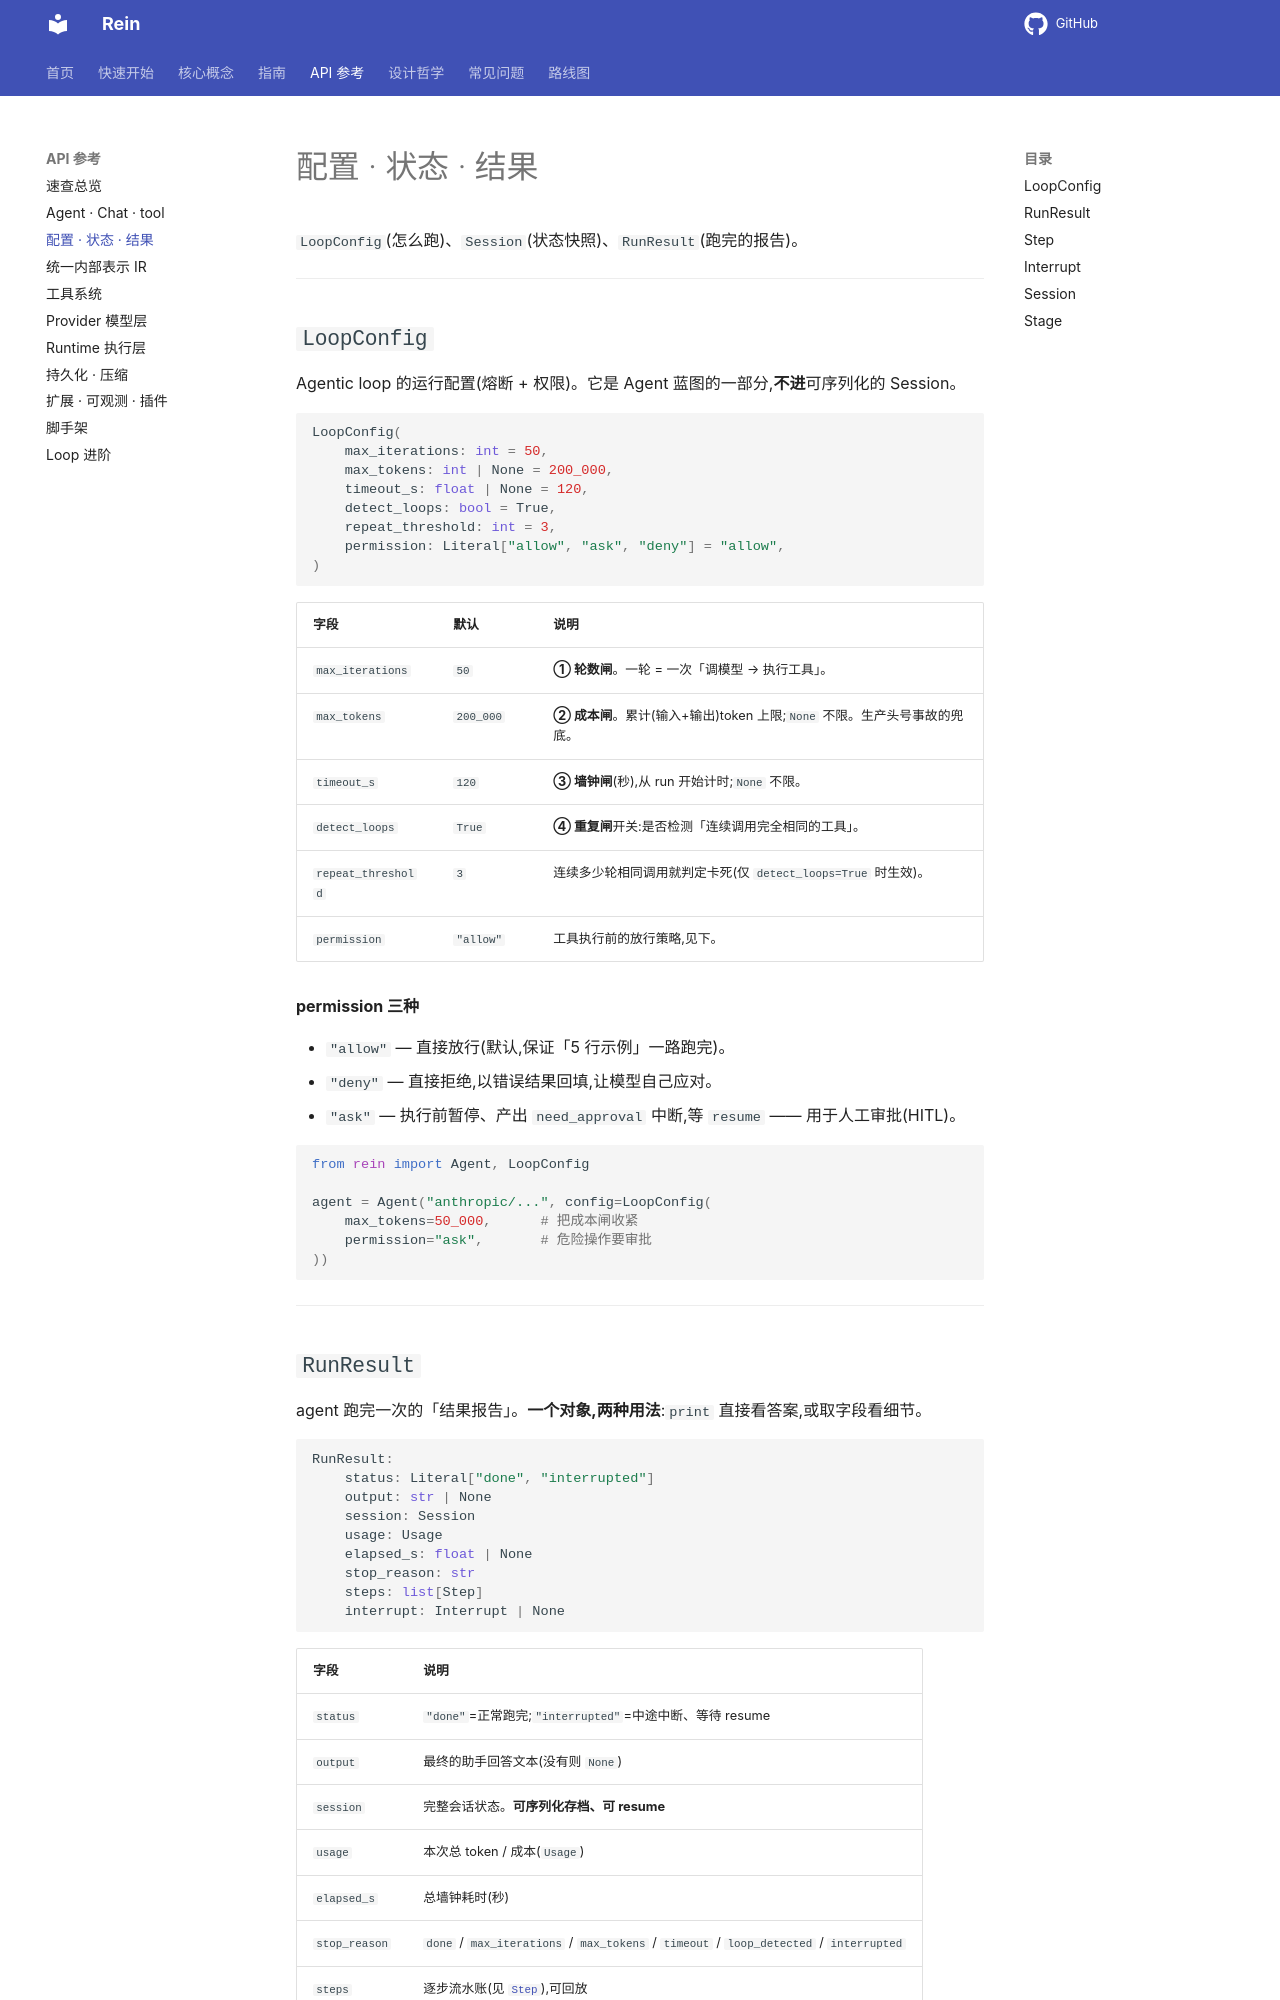

repository: MaLunan/rein-docs · page: reference/config-result/index.html · generator: mkdocs

# 配置 · 状态 · 结果

`LoopConfig`(怎么跑)、`Session`(状态快照)、`RunResult`(跑完的报告)。

---

## `LoopConfig`

Agentic loop 的运行配置(熔断 + 权限)。它是 Agent 蓝图的一部分,**不进**可序列化的 Session。

```python
LoopConfig(
    max_iterations: int = 50,
    max_tokens: int | None = 200_000,
    timeout_s: float | None = 120,
    detect_loops: bool = True,
    repeat_threshold: int = 3,
    permission: Literal["allow", "ask", "deny"] = "allow",
)
```

| 字段 | 默认 | 说明 |
|---|---|---|
| `max_iterations` | `50` | **① 轮数闸**。一轮 = 一次「调模型 → 执行工具」。 |
| `max_tokens` | `200_000` | **② 成本闸**。累计(输入+输出)token 上限;`None` 不限。生产头号事故的兜底。 |
| `timeout_s` | `120` | **③ 墙钟闸**(秒),从 run 开始计时;`None` 不限。 |
| `detect_loops` | `True` | **④ 重复闸**开关:是否检测「连续调用完全相同的工具」。 |
| `repeat_threshold` | `3` | 连续多少轮相同调用就判定卡死(仅 `detect_loops=True` 时生效)。 |
| `permission` | `"allow"` | 工具执行前的放行策略,见下。 |

**permission 三种**

- `"allow"` — 直接放行(默认,保证「5 行示例」一路跑完)。
- `"deny"` — 直接拒绝,以错误结果回填,让模型自己应对。
- `"ask"` — 执行前暂停、产出 `need_approval` 中断,等 `resume` —— 用于人工审批(HITL)。

```python
from rein import Agent, LoopConfig

agent = Agent("anthropic/...", config=LoopConfig(
    max_tokens=50_000,      # 把成本闸收紧
    permission="ask",       # 危险操作要审批
))
```

---
